Dataset: imagenes (GitHub, jdramirez/UCO_ML_AI). Classes: descuento, personas, product.

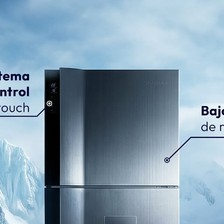
Label: product

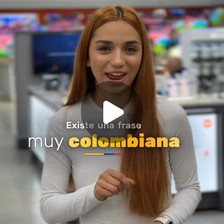
Label: personas

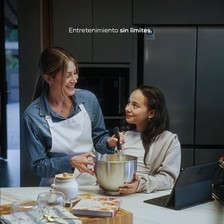
Label: personas

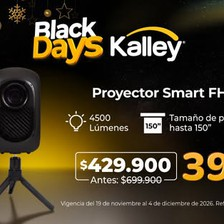
Label: descuento

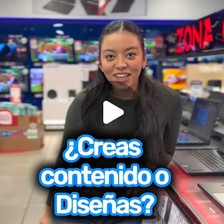
Label: personas

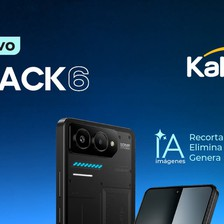
Label: product
